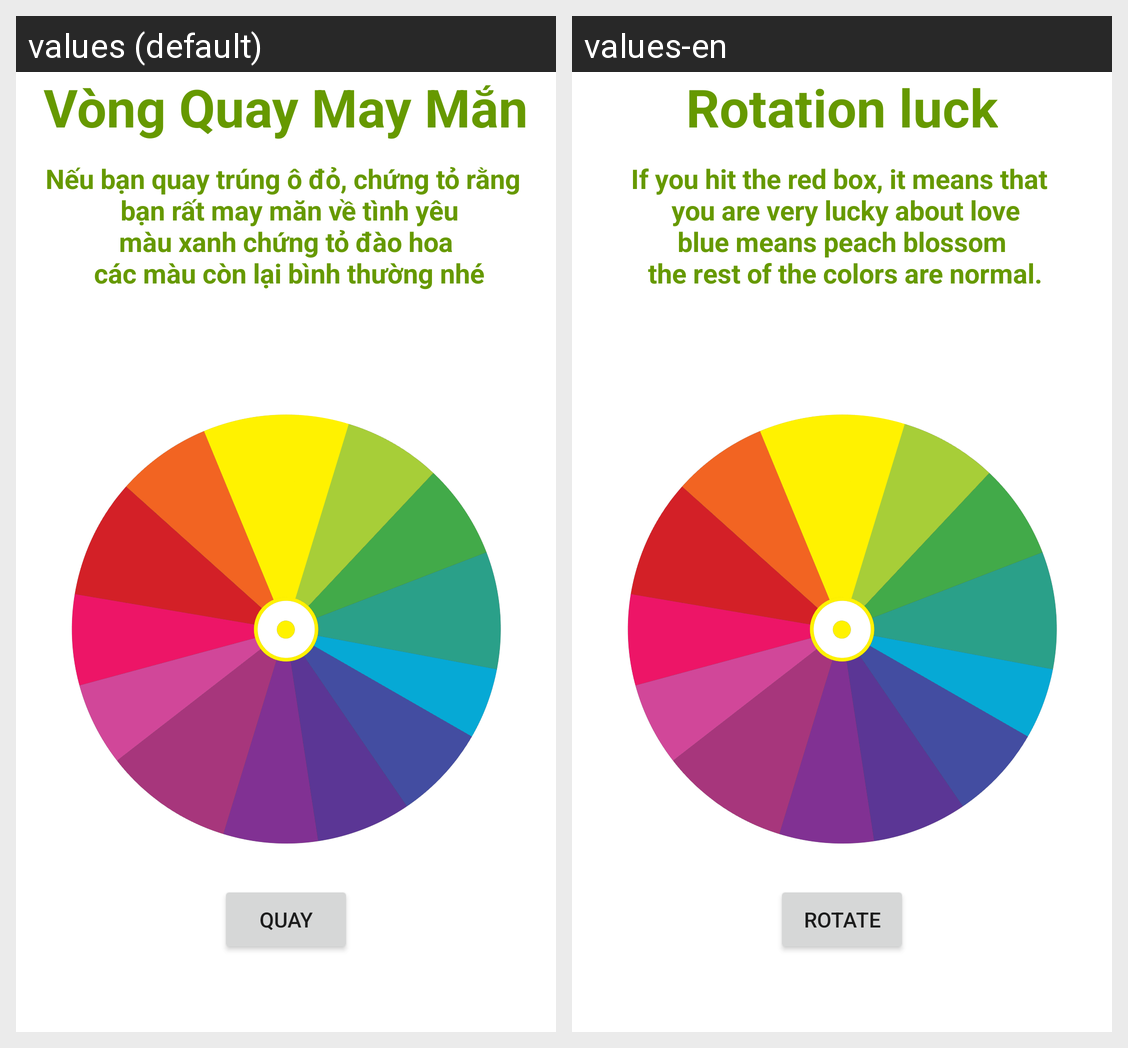

The same Android screen rendered under two of its app's locales, left to right. List the strings drawn on it with the default value and each locale's translation.
Android screen res/layout/activity_lucky_cirle.xml rendered under 2 locales, left to right: values (default), values-en. Device: Nexus 5 (rendered at 1080×1920; each locale shown at half size, 540×960, under a caption strip naming it); theme Theme.azuredragon.
Strings drawn on this screen, with the default value and each locale's value (text and hints the layout hard-codes, and strings that could not be matched under every locale, appear in the picture but are not listed):

vongquaymayman_title
  values: Vòng Quay May Mắn
  values-en: Rotation luck

vongquaymayman_description
  values: Nếu bạn quay trúng ô đỏ, chứng tỏ rằng 
       bạn rất may măn về tình yêu
       màu xanh chứng tỏ đào hoa 
       các màu còn lại bình thường nhé
  values-en: If you hit the red box, it means that 
       you are very lucky about love
       blue means peach blossom 
       the rest of the colors are normal.

vongquaymayman_quay
  values: Quay
  values-en: Rotate
